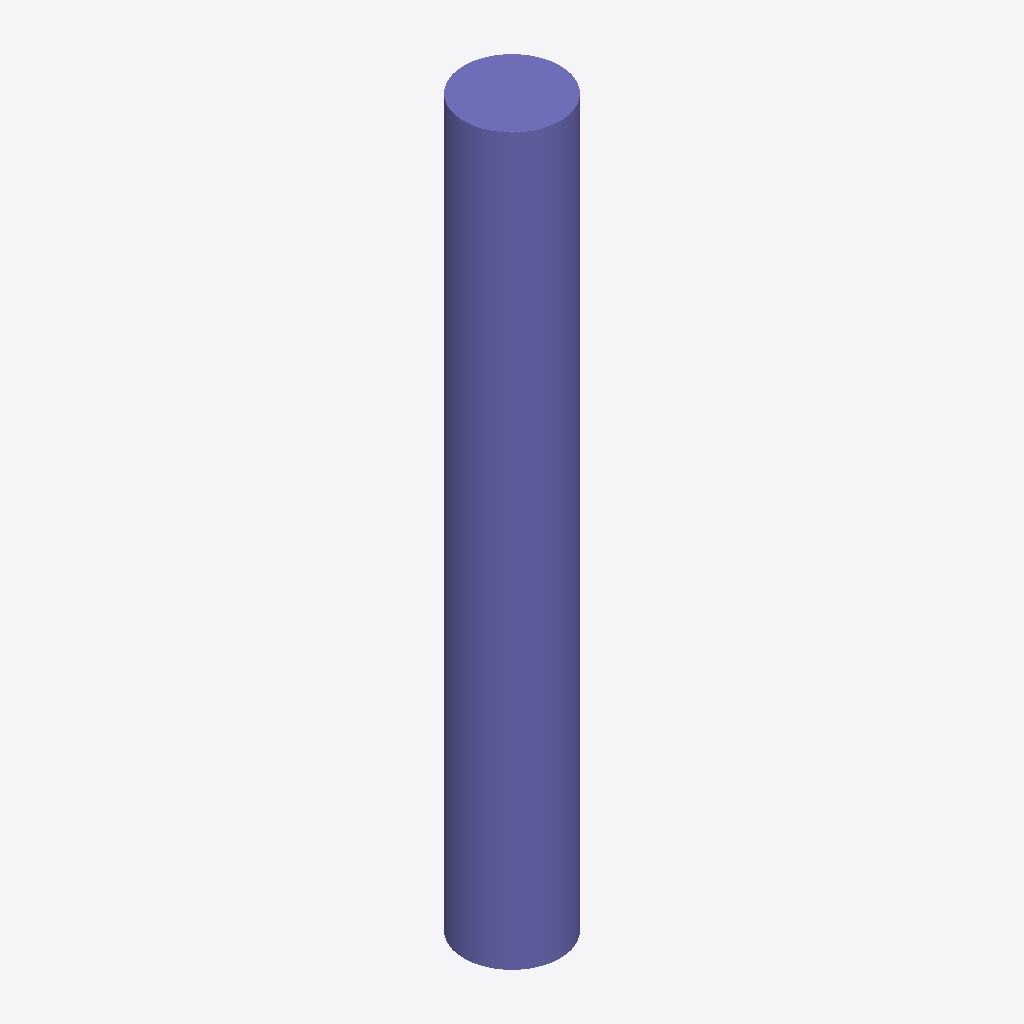
Isometric view of an IFC building model (IFC-SPF (STEP), schema IFC2X3, length unit metre), seen from the south-west, elements coloured by IFC class: 1 column (violet).
Extent 450.0 m × 450.0 m × 3400.0 m (x, y, z). Storeys (1): Default Building Storey at 0.00 m. Elements (1): 1 IfcColumn.

HEADER;
FILE_DESCRIPTION(('ViewDefinition [CoordinationView]'),'2;1');
FILE_NAME('/Users/macbook/Desktop/BIM/data/rst_advanced/IfcColumn148.ifc','2018-08-31T00:13:59-0400',('Unknown Author','info@ifctoolsproject.com'),('Unknown Organization'),'IFC Tools Project - IFC2x3 Java Toolbox','IFC2x3 Java Toolbox 2.0','Unknown Authorizer');
FILE_SCHEMA(('IFC2X3'));
ENDSEC;
DATA;
#51=IFCPROJECT('2Lcp3Izy59_xmyCQ2WKVQQ',#43,'Default Project','Description of Default Project',$,$,$,(#46),#50);
#53=IFCBUILDING('1ktDViqVv0mx7d6crdcXoj',#43,'Default Building','Description',$,#52,$,$,.ELEMENT.,$,$,$);
#54=IFCBUILDINGSTOREY('3DrKdzT$L7xOr10LRZ6iOX',#43,'Default Building Storey','Description',$,#52,$,$,.ELEMENT.,$);
#1=IFCCOLUMN('2UD3D7uxP8kecbbBCRtzCB',#2,'M_Concrete-Round-Column:450mm:151949',$,'450mm',#3,#4,'151949');
ENDSEC;
